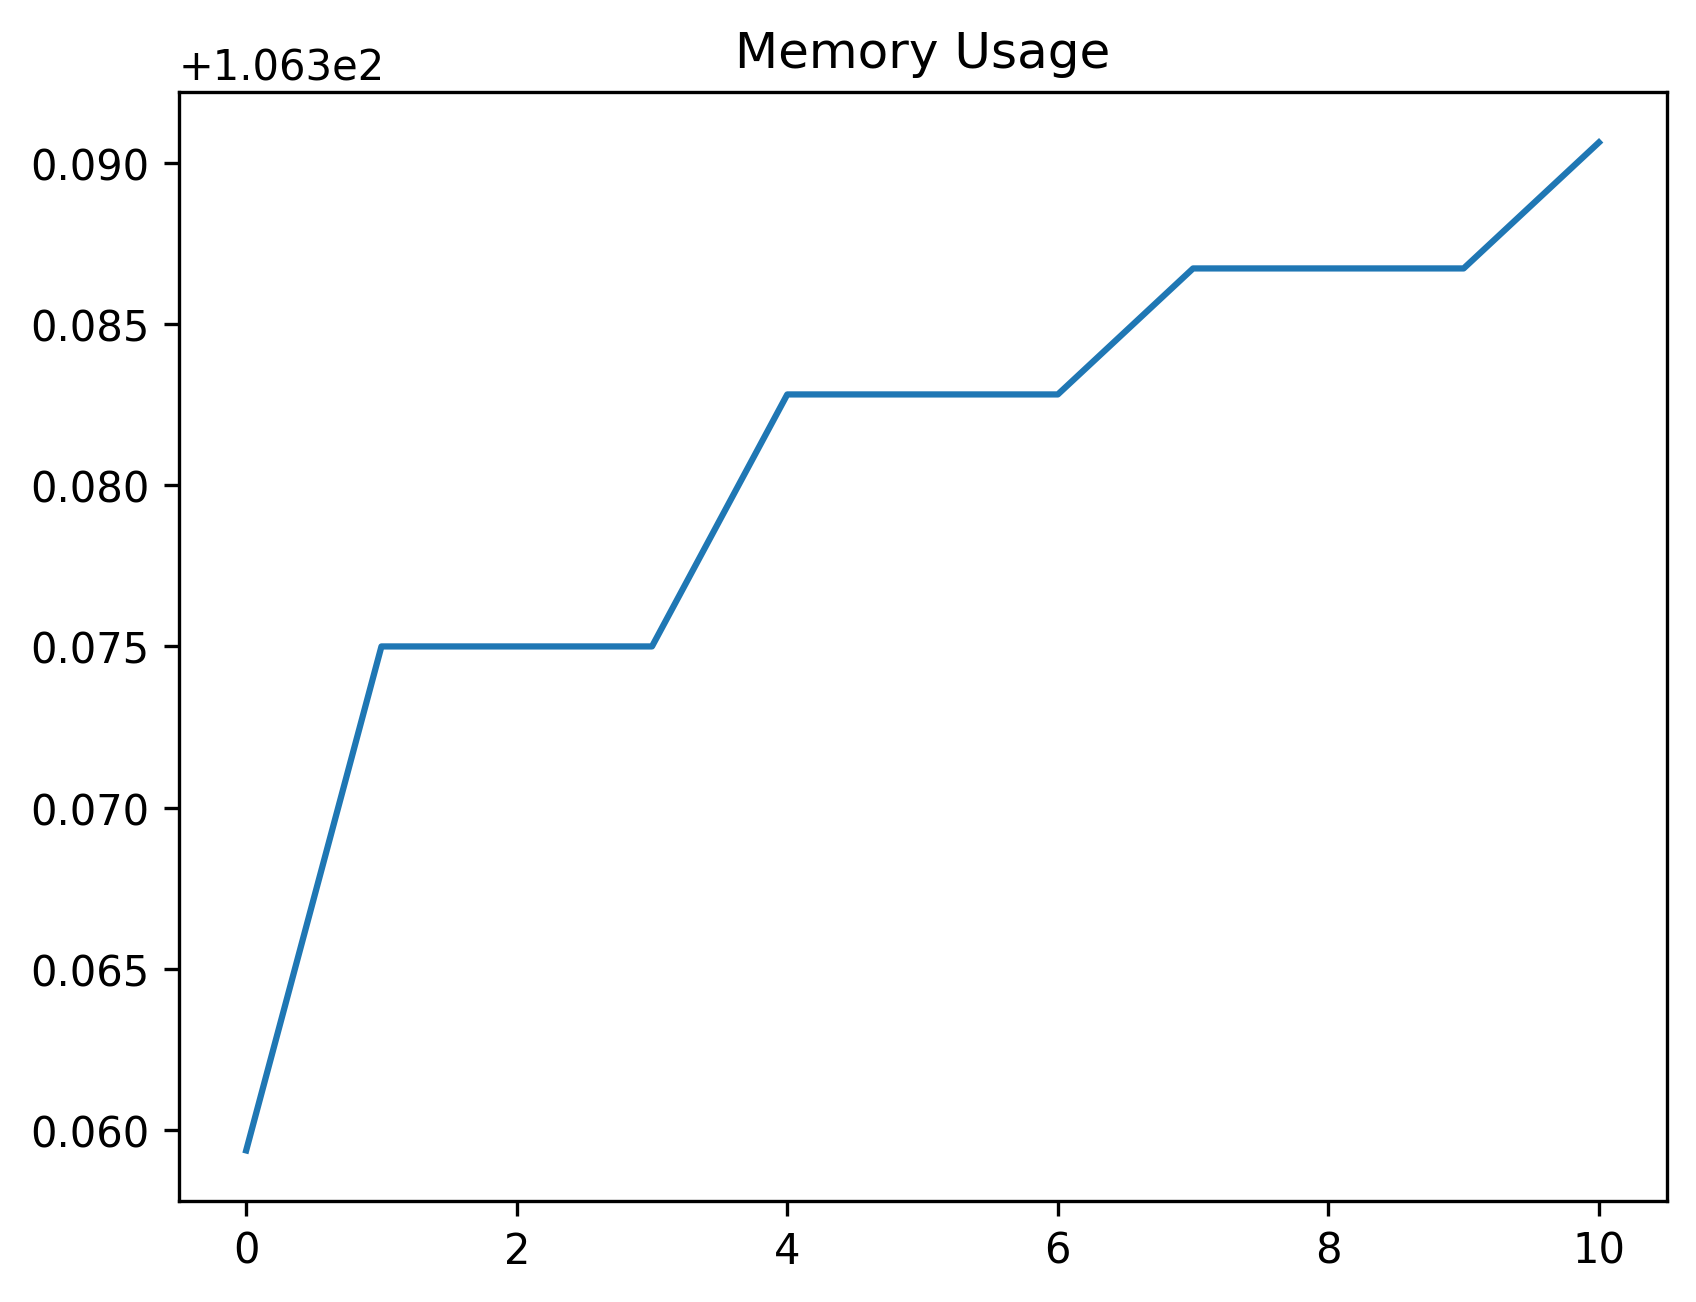

Source data for this figure (header and first rows):
date_time, name, memory
2024-02-02 12:33:40.580004, start, 106.4
2024-02-02 12:33:40.797940, click_development_azure_account_button, 106.4
2024-02-02 12:33:41.315773, wait_for_login_tab_to_open_two_items, 106.4
2024-02-02 12:33:41.328085, swap_to_new_tab, 106.4
2024-02-02 12:33:42.684062, wait_for_user_name, 106.4
2024-02-02 12:33:43.304129, fill_in_user_name, 106.4
2024-02-02 12:33:44.009079, for_password_element, 106.4
2024-02-02 12:33:45.052432, fill_in_password, 106.4
2024-02-02 12:33:45.981450, stay_signed_in, 106.4
2024-02-02 12:33:46.000757, switch_to_default, 106.4
2024-02-02 12:33:48.190621, wait_for_main, 106.4
